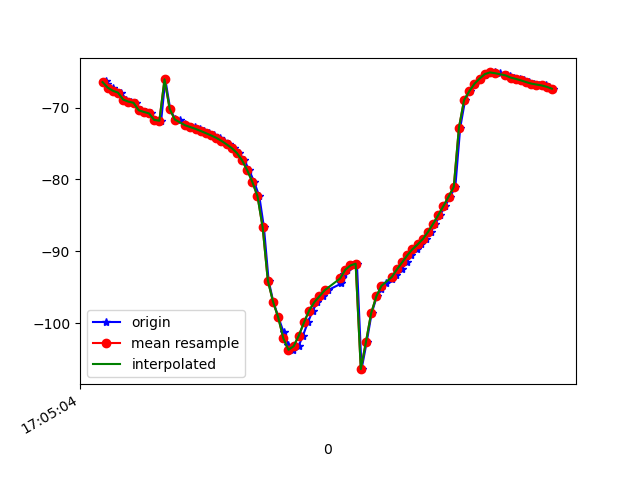

The file beside this chart, header and first rows:
1618851904112, 1547599946229836, -66.252045, 17.270094, -23.210932
1618851904118, 1547599965460606, -66.68, 17.54, -23.88
1618851904139, 1547599984691376, -67.23, 18.13, -23.44
1618851904153, 1547600003922146, -67.67, 18.6, -24.22
1618851904172, 1547600023152916, -67.94, 18.74, -23.95
1618851904192, 1547600042383686, -68.9, 19.64, -23.71
1618851904209, 1547600061614456, -69.18, 19.94, -24.42
1618851904228, 1547600080845226, -69.34, 20.31, -24.09
1618851904248, 1547600100075996, -70.38, 21.44, -23.64
1618851904268, 1547600119306766, -70.62, 21.66, -24.24
1618851904286, 1547600138661085, -70.82, 21.86, -23.68
1618851904305, 1547600157891855, -71.73, 22.78, -23.21
1618851904327, 1547600177122625, -71.84, 23.15, -23.93
1618851904343, 1547600196353395, -66.08, 18.64, -23.69
1618851904362, 1547600215584165, -70.2, 22.82, -23.11
1618851904381, 1547600234814935, -71.61, 24.25, -23.62
1618851904399, 1547600254045705, -71.74, 24.39, -23.41
1618851904420, 1547600273276475, -72.28, 24.82, -22.51
1618851904438, 1547600292507245, -72.67, 25.41, -23.35
1618851904457, 1547600311738015, -72.72, 25.53, -23.36
1618851904476, 1547600330968785, -72.97, 25.75, -23.05
1618851904494, 1547600350199555, -73.26, 25.99, -22.85
1618851904514, 1547600369430325, -73.57, 26.27, -22.63
1618851904533, 1547600388661095, -73.88, 26.63, -22.37
1618851904554, 1547600407891865, -74.21, 27.13, -22
1618851904571, 1547600427122635, -74.62, 27.76, -21.47
1618851904590, 1547600446353405, -75.11, 28.55, -20.75
1618851904609, 1547600465584175, -75.63, 29.54, -19.77
1618851904628, 1547600484814945, -76.31, 30.63, -18.27
1618851904649, 1547600504045715, -77.32, 31.63, -15.96
1618851904668, 1547600523276485, -78.7, 32.47, -12.75
1618851904687, 1547600542507255, -80.34, 33.12, -8.764
1618851904707, 1547600561738025, -82.33, 33.55, -4.004
1618851904725, 1547600580968795, -86.67, 30.46, -2.434
1618851904743, 1547600600199565, -94.05, 33.03, 7.025
1618851904761, 1547600619430335, -96.98, 32.57, 13.87
1618851904781, 1547600638661105, -99.15, 31.77, 20.42
1618851904801, 1547600657891875, -101.2, 30.9, 27.22
1618851904819, 1547600677122645, -103, 29.59, 34.05
1618851904837, 1547600696353415, -103.7, 27.58, 40.37
1618851904859, 1547600715584185, -103.2, 25.19, 46.19
1618851904876, 1547600734814955, -101.7, 22.74, 51.86
1618851904895, 1547600754045725, -99.88, 20.6, 57.46
1618851904914, 1547600773276495, -98.23, 18.91, 62.82
1618851904932, 1547600792507265, -97.06, 17.55, 67.54
1618851904954, 1547600811738035, -96.23, 16.34, 71.49
1618851904972, 1547600830968805, -95.4, 15.19, 74.68
1618851905025, 1547600850199575, -94.46, 14.14, 77.12
1618851905027, 1547600869430345, -93.69, 13.29, 78.76
1618851905036, 1547600888661115, -93.15, 12.66, 79.7
1618851905046, 1547600907891885, -92.55, 12.09, 80.04
1618851905067, 1547600927122655, -91.95, 11.45, 79.76
1618851905085, 1547600946353425, -91.71, 10.68, 78.86
1618851905103, 1547600965584195, -106.4, 17.63, 79.02
1618851905123, 1547600984814965, -102.6, 13.47, 76.57
1618851905142, 1547601004045735, -98.6, 9.662, 73.53
1618851905162, 1547601023276505, -96.27, 7.732, 70.53
1618851905180, 1547601042507275, -95.17, 6.895, 67.76
1618851905199, 1547601061738045, -94.4, 6.172, 64.71
1618851905220, 1547601080968815, -93.86, 5.631, 61.28
1618851905237, 1547601100199585, -93.27, 5.262, 57.43
... 32 more rows
